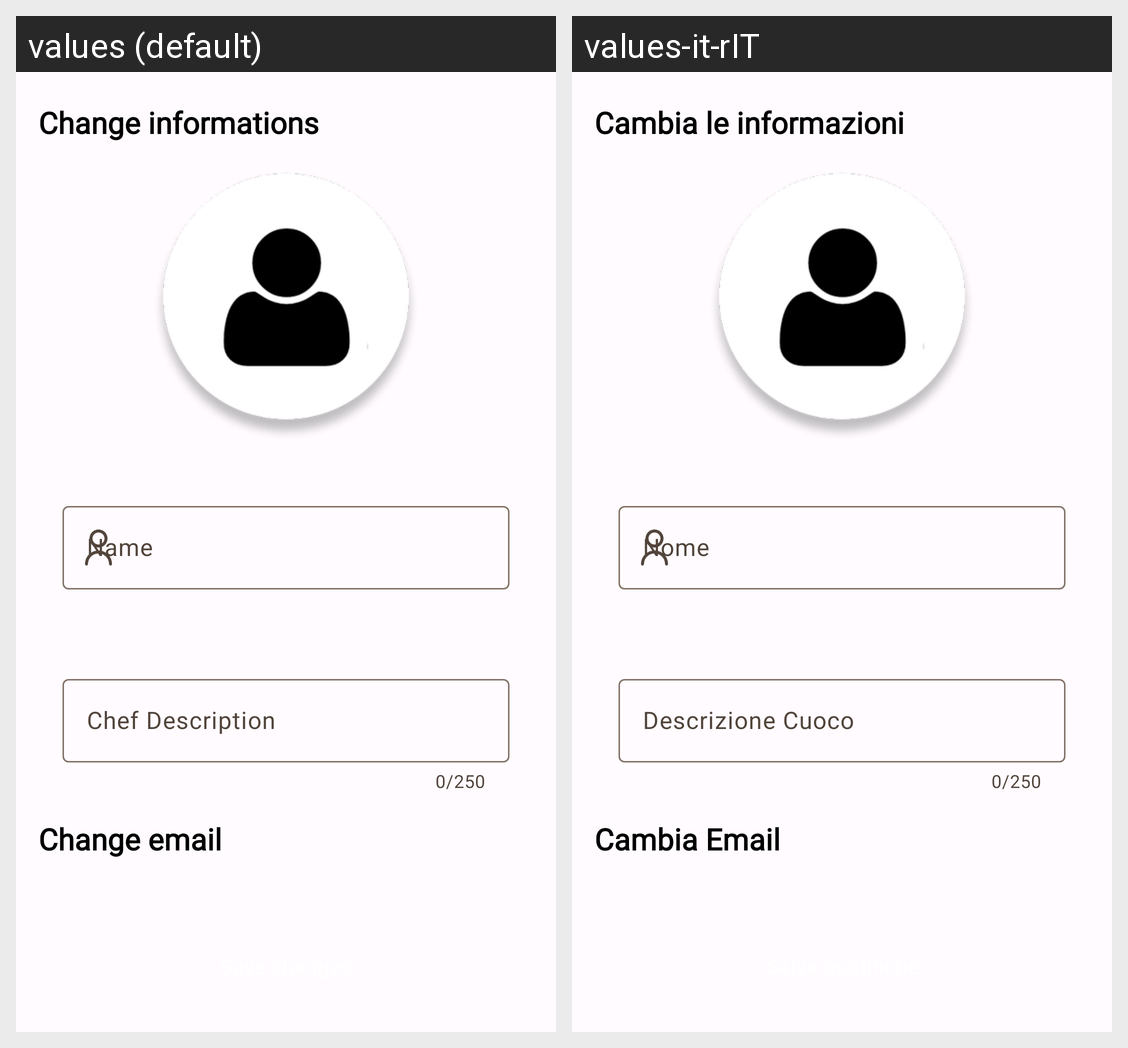

Locale-by-locale string values for the Android screen shown in this grid:
Android screen res/layout/fragment_m_settings.xml rendered under 2 locales, left to right: values (default), values-it-rIT. Device: Nexus 5 (rendered at 1080×1920; each locale shown at half size, 540×960, under a caption strip naming it); theme Theme.RicettiAmo.
Strings drawn on this screen, with the default value and each locale's value (text and hints the layout hard-codes, and strings that could not be matched under every locale, appear in the picture but are not listed):

change_informations
  values: Change informations
  values-it-rIT: Cambia le informazioni

name
  values: Name
  values-it-rIT: Nome

description_chef
  values: Chef Description
  values-it-rIT: Descrizione Cuoco

change_email
  values: Change email
  values-it-rIT: Cambia Email
